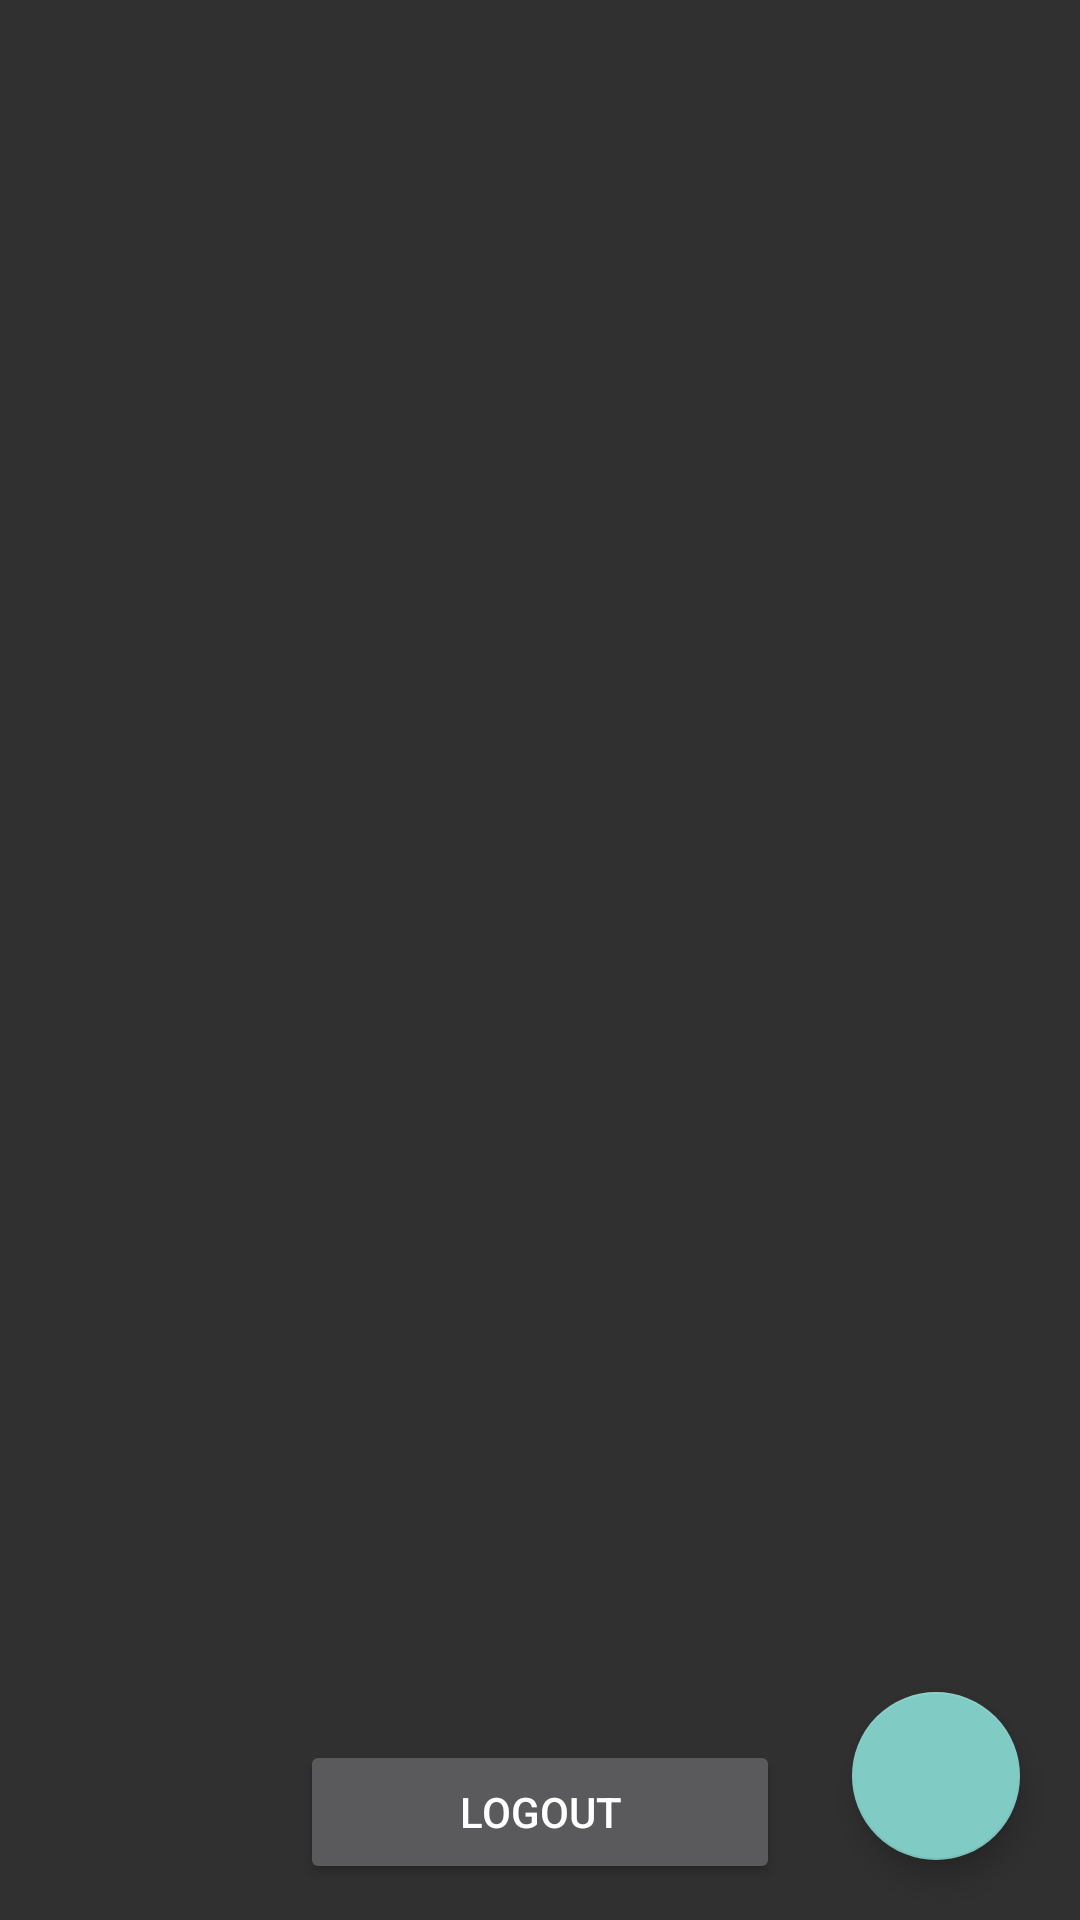

Write the Android layout XML for this screen, with the resource values it uses.
<!-- AndroidManifest.xml: application theme Theme.Uas -->
<!-- res/layout/activity_home.xml -->
<?xml version="1.0" encoding="utf-8"?>
<RelativeLayout xmlns:android="http://schemas.android.com/apk/res/android"
    xmlns:app="http://schemas.android.com/apk/res-auto"
    xmlns:tools="http://schemas.android.com/tools"
    android:layout_width="match_parent"
    android:layout_height="match_parent"
    tools:context=".HomeActivity">

    <androidx.recyclerview.widget.RecyclerView
        android:id="@+id/tv_tampil"
        android:layout_width="wrap_content"
        android:layout_height="629dp"
        android:layout_marginLeft="10dp"

        android:layout_marginTop="10dp"
        android:layout_marginRight="10dp"
        tools:listitem="@layout/layout_item" />
    <com.google.android.material.floatingactionbutton.FloatingActionButton
        android:id="@+id/btn_tambah"
        android:layout_width="wrap_content"
        android:layout_height="wrap_content"
        android:layout_alignParentBottom="true"
        android:layout_alignParentRight="true"
        android:layout_marginBottom="20dp"
        android:layout_marginRight="20dp"
        app:srcCompat="@drawable/ic_add"/>

    <Button
        android:id="@+id/logout"
        android:text="LogOut"
        android:onClick="logout"
        android:textColor="@color/white"
        android:layout_width="wrap_content"
        android:layout_height="wrap_content"
        android:layout_alignParentBottom="true"
        android:layout_alignParentLeft="true"
        android:layout_alignParentRight="true"
        android:layout_marginBottom="12dp"
        android:layout_marginLeft="100dp"
        android:layout_marginRight="100dp"/>

</RelativeLayout>
<!-- res/layout/layout_item.xml (included above) -->
<?xml version="1.0" encoding="utf-8"?>
<androidx.cardview.widget.CardView xmlns:android="http://schemas.android.com/apk/res/android"
    android:layout_width="match_parent"
    android:layout_height="wrap_content"
    xmlns:app="http://schemas.android.com/apk/res-auto"
    android:layout_marginTop="10dp"
    android:layout_marginRight="15dp"
    android:layout_marginLeft="15dp"
    app:cardBackgroundColor="@color/purple_200"
    android:layout_marginBottom="10dp"
    app:cardCornerRadius="12dp"
    app:cardElevation="8dp"
    android:id="@+id/card_hasil">
    <RelativeLayout
        android:layout_width="match_parent"
        android:layout_height="wrap_content">
        <LinearLayout
            android:layout_width="match_parent"
            android:layout_height="wrap_content"
            android:layout_marginTop="12dp"
            android:layout_marginBottom="12dp"
            android:layout_marginRight="16dp"
            android:layout_marginLeft="16dp"
            android:orientation="vertical">
            <TextView
                android:id="@+id/tv_nama"
                android:layout_width="wrap_content"
                android:layout_height="wrap_content"
                android:text="Tampil Nama"
                android:textColor="@color/white"
                android:textSize="20sp"
                android:textStyle="bold"/>
            <TextView
                android:id="@+id/tv_matkul"
                android:layout_width="wrap_content"
                android:layout_height="wrap_content"
                android:text="Tampil Matkul"
                android:textColor="@color/white"
                android:textSize="20sp"
                android:textStyle="bold"/>
        </LinearLayout>
        <ImageView
            android:id="@+id/hapus"
            android:layout_width="35dp"
            android:layout_height="35dp"
            android:src="@drawable/ic_hapus"
            android:layout_alignParentRight="true"
            android:layout_centerInParent="true"
            android:layout_marginRight="16dp"/>
    </RelativeLayout>



</androidx.cardview.widget.CardView>
<!-- resources referenced by this layout -->
<resources>
  <style name="Theme.Uas" parent="Theme.Design.NoActionBar">
          
          <item name="colorPrimary">@color/purple_500</item>
          <item name="colorPrimaryVariant">@color/purple_700</item>
          <item name="colorOnPrimary">@color/white</item>
          
          <item name="colorSecondary">@color/teal_200</item>
          <item name="colorSecondaryVariant">@color/teal_700</item>
          <item name="colorOnSecondary">@color/black</item>
          
          <item name="android:statusBarColor" tools:targetApi="l">?attr/colorPrimaryVariant</item>
          
      </style>
  <!-- not gathered from this repository: default colours our renderer supplied (Android Studio template values) -->
  <color name="purple_200">#FFBB86FC</color>
  <color name="purple_500">#FF6200EE</color>
  <color name="purple_700">#FF3700B3</color>
  <color name="teal_200">#FF03DAC5</color>
  <color name="teal_700">#FF018786</color>
  <color name="black">#FF000000</color>
  <color name="white">#FFFFFFFF</color>
</resources>
